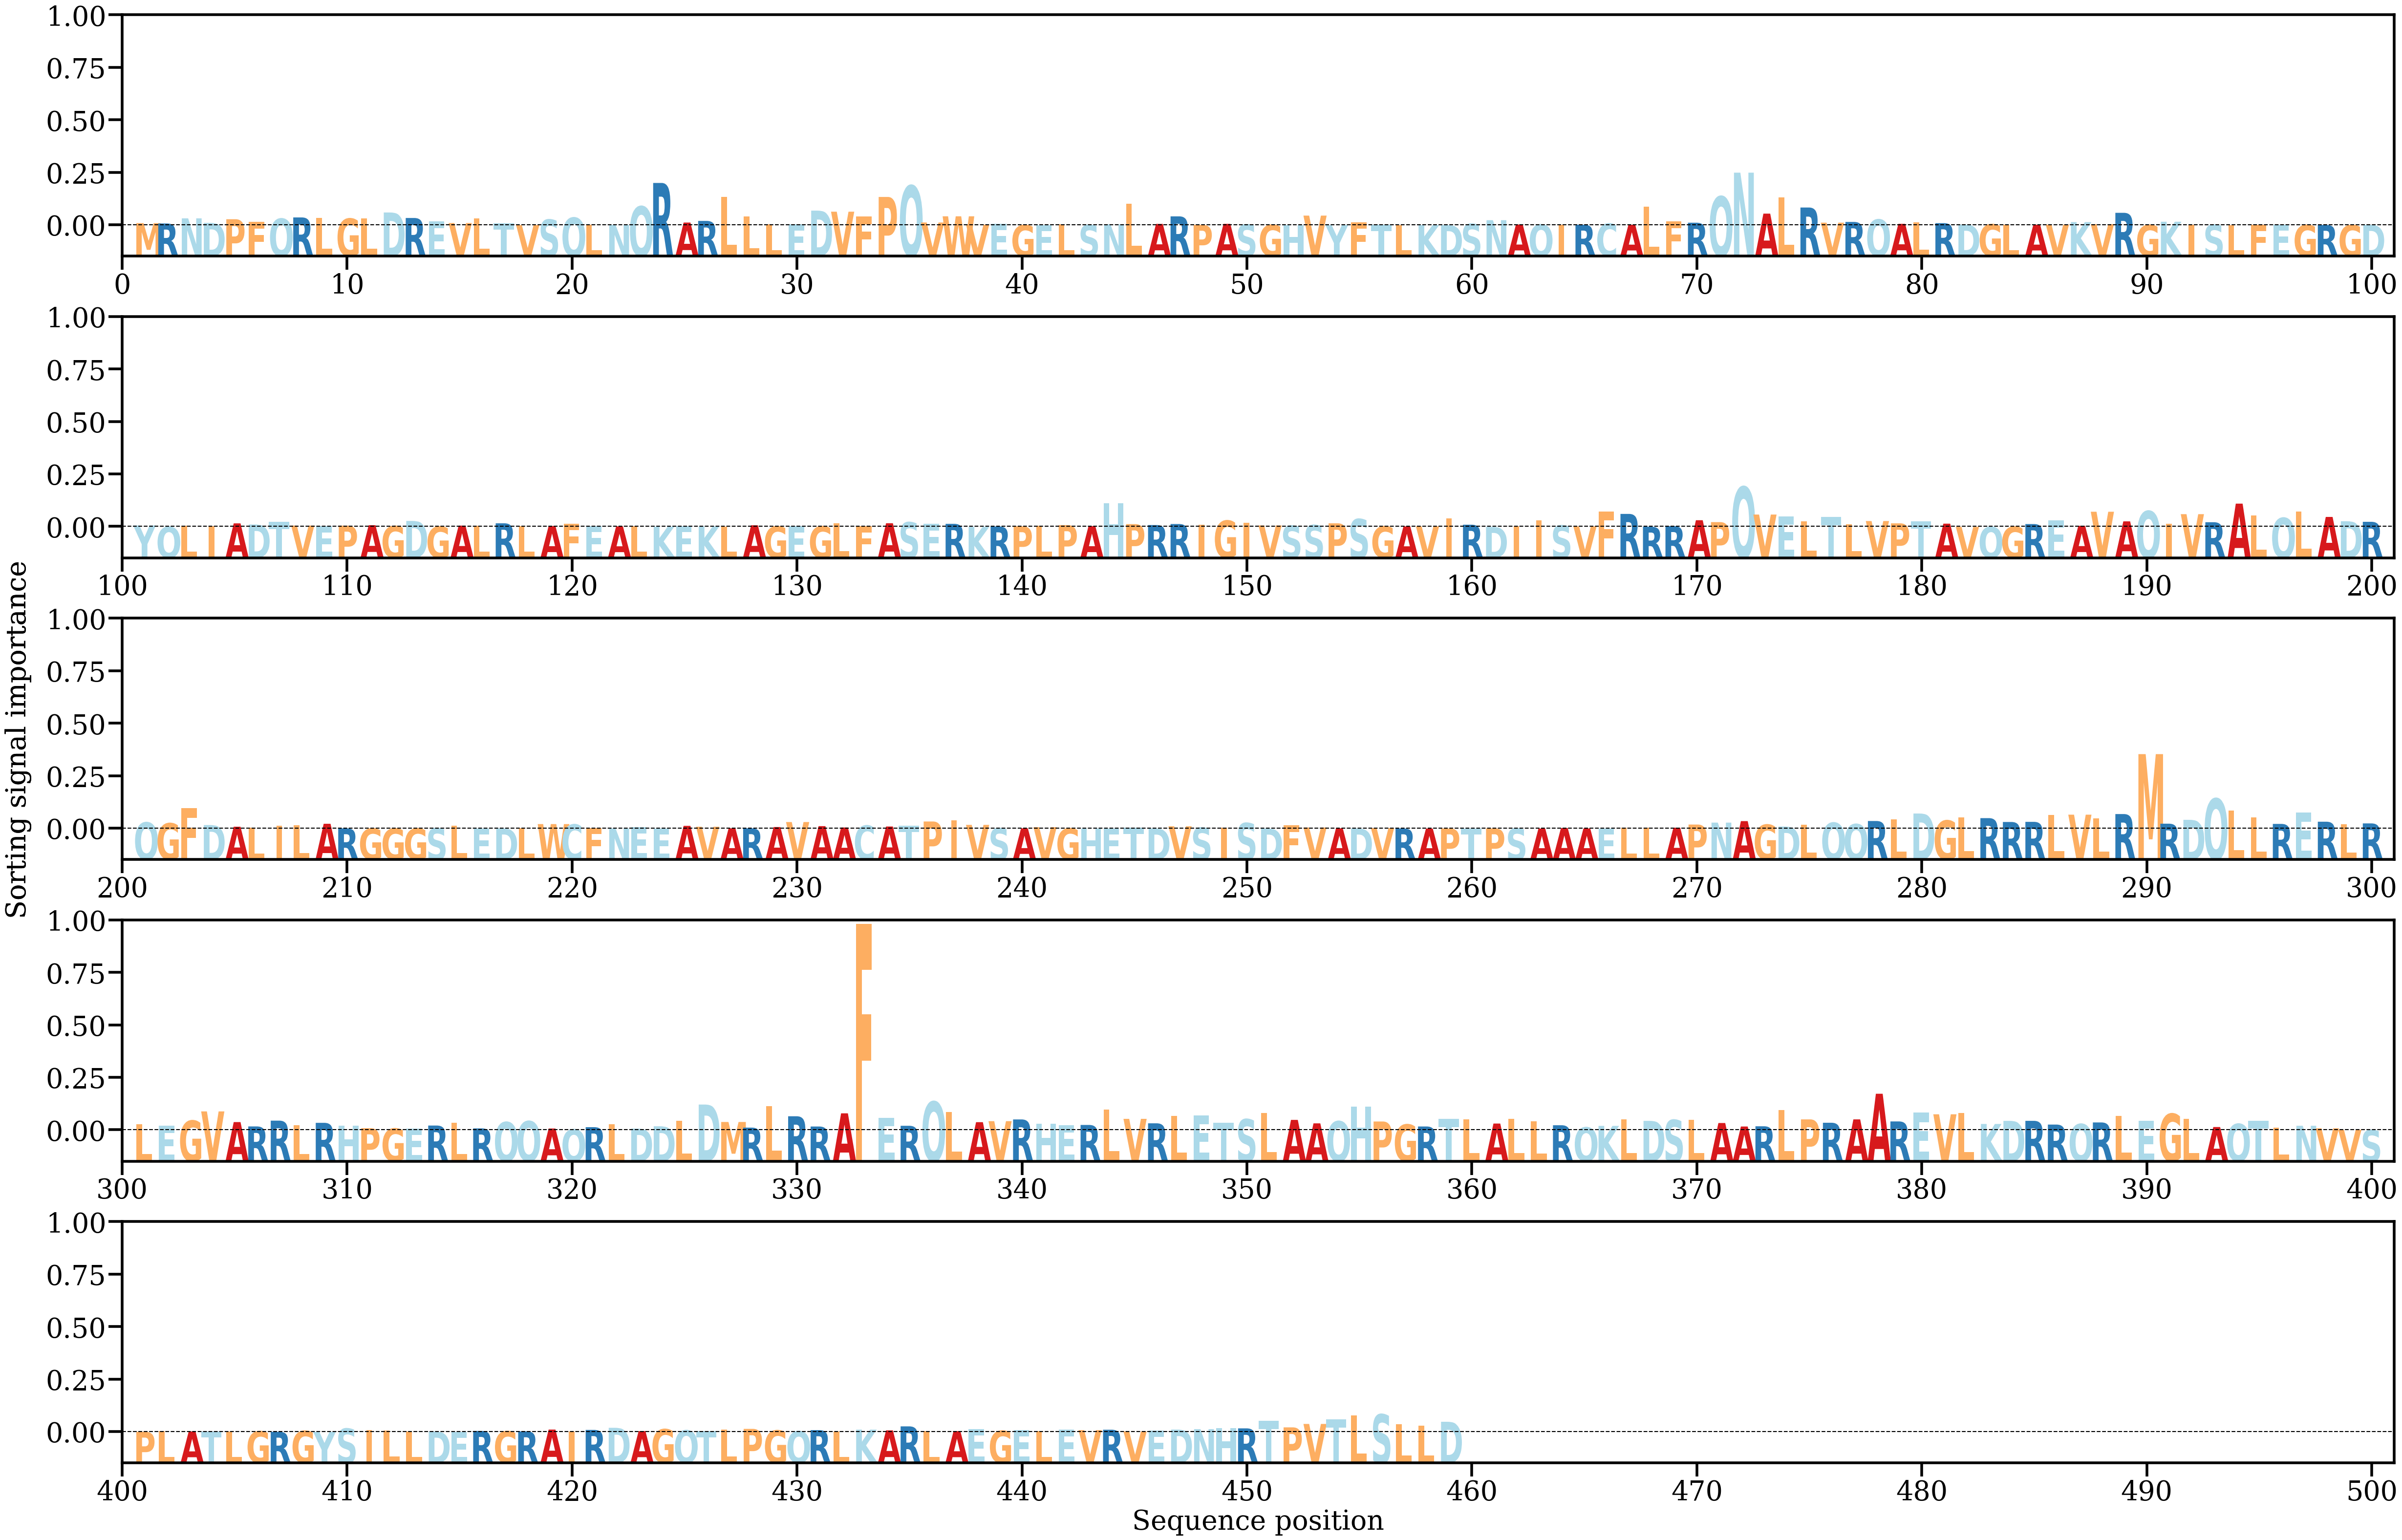

The data file committed next to this chart (first rows):
AA, Alpha
M, [0.00074841]
R, [0.00062716]
N, [0.00243691]
D, [0.00083048]
P, [0.00213133]
F, [0.00121009]
Q, [0.00232998]
R, [0.0027621]
L, [0.00252309]
G, [0.00235083]
L, [0.00234061]
D, [0.0045193]
R, [0.00256676]
E, [0.00145145]
V, [0.00077568]
L, [0.00242283]
T, [0.0006221]
V, [5.1416973e-05]
S, [0.00201026]
Q, [0.00268764]
L, [0.00020903]
N, [0.00012203]
Q, [0.00668359]
R, [0.01498128]
A, [0.00095132]
R, [0.00152817]
L, [0.01007486]
L, [0.00318568]
L, [0.00027091]
E, [0.00037867]
D, [0.00517591]
V, [0.0047974]
F, [0.0031078]
P, [0.01002243]
Q, [0.01403621]
V, [0.0009671]
W, [0.00316271]
V, [0.00018712]
E, [0.00050019]
G, [4.7514524e-05]
E, [7.77598e-06]
L, [0.00037393]
S, [8.1081445e-05]
N, [0.0002974]
L, [0.00769074]
A, [0.00046514]
R, [0.00314524]
P, [0.00012466]
A, [0.00049262]
S, [0.00024519]
G, [0.00012645]
H, [2.6348867e-05]
V, [0.00340935]
Y, [2.102884e-05]
F, [0.00109459]
T, [0.00015831]
L, [8.421913e-05]
K, [4.263686e-05]
D, [3.677638e-05]
S, [0.00047282]
... 399 more rows
